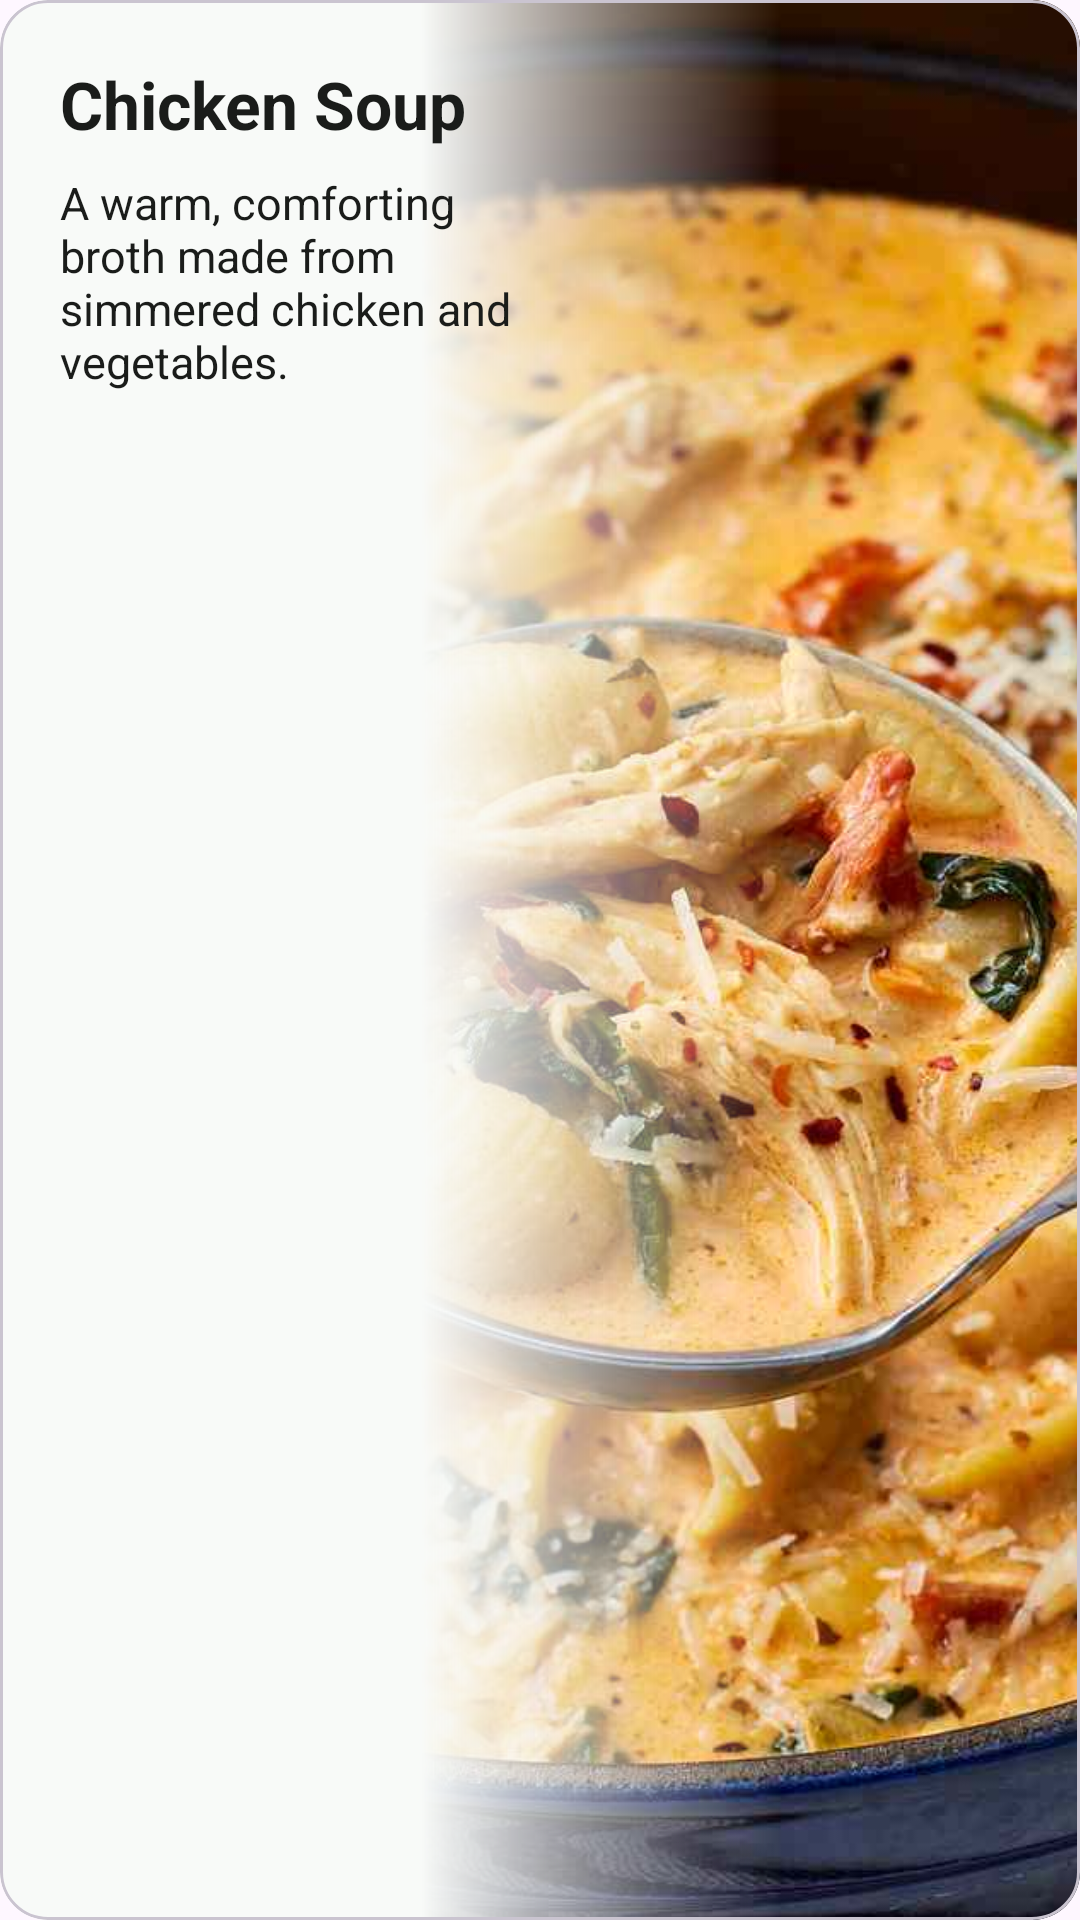

This screen was rendered from an Android layout file. Write that file and the resources it references.
<!-- AndroidManifest.xml: application theme Theme.NutriScan -->
<!-- res/layout/recipe_card.xml -->
<com.google.android.material.card.MaterialCardView
    xmlns:android="http://schemas.android.com/apk/res/android"
    xmlns:app="http://schemas.android.com/apk/res-auto"
    android:layout_width="match_parent"
    android:layout_height="200dp"
    android:layout_margin="16dp"
    app:cardCornerRadius="16dp">

    <androidx.constraintlayout.widget.ConstraintLayout
        android:id="@+id/recipeContainer"
        android:layout_width="match_parent"
        android:layout_height="match_parent"
        android:background="?attr/backgroundColor">

        <FrameLayout
            android:id="@+id/imageContainer"
            android:layout_width="220dp"
            android:layout_height="match_parent"
            app:layout_constraintEnd_toEndOf="parent">

            <ImageView
                android:id="@+id/image"
                android:layout_width="match_parent"
                android:layout_height="match_parent"
                android:scaleType="centerCrop"
                android:src="@drawable/chicken_soup" />

            <View
                android:layout_width="120dp"
                android:layout_height="match_parent"
                android:layout_gravity="start"
                android:background="@drawable/recipe_fade_gradient" />
        </FrameLayout>

        <LinearLayout
            android:layout_width="0dp"
            android:layout_height="match_parent"
            android:orientation="vertical"
            android:padding="20dp"
            android:elevation="2dp"
            app:layout_constraintEnd_toStartOf="@+id/guideline"
            app:layout_constraintStart_toStartOf="parent">

            <TextView
                android:id="@+id/name"
                android:layout_width="wrap_content"
                android:layout_height="wrap_content"
                android:text="Chicken Soup"
                android:textColor="?attr/colorOnBackground"
                android:textSize="22sp"
                android:textStyle="bold" />

            <TextView
                android:id="@+id/description"
                android:layout_width="wrap_content"
                android:layout_height="wrap_content"
                android:layout_marginTop="8dp"
                android:text="A warm, comforting broth made from simmered chicken and vegetables."
                android:textColor="?attr/colorOnBackground"
                android:textSize="15sp" />
        </LinearLayout>

        <androidx.constraintlayout.widget.Guideline
            android:id="@+id/guideline"
            android:layout_width="wrap_content"
            android:layout_height="wrap_content"
            android:orientation="vertical"
            app:layout_constraintGuide_percent="0.55" />

    </androidx.constraintlayout.widget.ConstraintLayout>
</com.google.android.material.card.MaterialCardView>
<!-- resources referenced by this layout -->
<resources>
  <!-- drawable chicken_soup: jpg bitmap (drawable, 124920 bytes) -->
  <!-- drawable recipe_fade_gradient (drawable) -->
  <?xml version="1.0" encoding="utf-8"?>
  <shape xmlns:android="http://schemas.android.com/apk/res/android">
      <gradient
          android:startColor="?attr/backgroundColor"
          android:endColor="#00000000"
          android:angle="0" />
  </shape>
  <style name="Theme.NutriScan" parent="Base.Theme.NutriScan" />
  <style name="Base.Theme.NutriScan" parent="Theme.Material3.DayNight.NoActionBar">
          <item name="colorPrimary">@color/colorPrimaryLight</item>
          <item name="colorPrimaryVariant">@color/colorPrimaryVariantLight</item>
          <item name="colorOnPrimary">@color/colorOnPrimaryLight</item>
  
          <item name="colorSecondary">@color/colorSecondaryLight</item>
          <item name="colorSecondaryVariant">@color/colorSecondaryVariantLight</item>
          <item name="colorOnSecondary">@color/colorOnSecondaryLight</item>
  
          <item name="backgroundColor">@color/colorBackgroundLight</item>
          <item name="colorOnBackground">@color/colorOnBackgroundLight</item>
          <item name="colorSurface">@color/colorSurfaceLight</item>
          <item name="colorOnSurface">@color/colorOnSurfaceLight</item>
  
          <item name="colorError">@color/colorErrorLight</item>
          <item name="colorOnError">@color/colorOnErrorLight</item>
      </style>
  <color name="colorPrimaryLight">#2D8A4E</color>
  <color name="colorPrimaryVariantLight">#1B5E20</color>
  <color name="colorOnPrimaryLight">#FFFFFF</color>
  <color name="colorSecondaryLight">#F57C00</color>
  <color name="colorSecondaryVariantLight">#E65100</color>
  <color name="colorOnSecondaryLight">#FFFFFF</color>
  <color name="colorBackgroundLight">#F8FAF8</color>
  <color name="colorOnBackgroundLight">#1A1C1A</color>
  <color name="colorSurfaceLight">#FFFFFF</color>
  <color name="colorOnSurfaceLight">#1A1C1A</color>
  <color name="colorErrorLight">#BA1A1A</color>
  <color name="colorOnErrorLight">#FFFFFF</color>
</resources>
